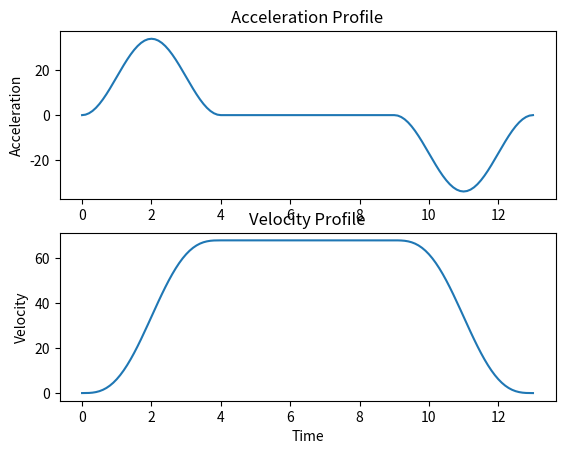

Write the Python code that produced this figure.
import math
def time_gen_normal (feedrate, length, max_acc, max_dec, len_ad):
    time_list = []
    time_acc = 0
    time_dec = 0
    time_con = 0
    time_acc = 2*feedrate/(len_ad/2)
    time_list.append(time_acc)
    time_list.append(time_con)
    time_dec = 2*feedrate/(len_ad/2)
    time_list.append(time_dec)
    len_ad = math.pow(feedrate, 2)/(2*max_acc)
    time_con = (length-len_ad)/feedrate
    time_list[1] = time_con
    return time_list

def time_gen_short (feedrate, length, max_acc, max_dec):
    time_list = []
    time_acc = 0
    time_dec = 0
    time_con = 0
    time_acc = feedrate/max_acc
    time_list.append(time_acc)
    time_list.append(time_con)
    time_dec = feedrate/max_dec
    time_list.append(time_dec)
    return time_list

def point_search (start_point, finish_point, length_part, way_to_search):
    length = Path_length_calculator.path_linear(start_point, finish_point)
    result_point = []
    y_angle = 0
    x_angle = 0
    x_distance = math.fabs(start_point[0] - finish_point[0])
    y_distance = math.fabs(start_point[1] - finish_point[1])
    print(x_distance)
    print(y_distance)
    z_distance = math.fabs(start_point[2] - finish_point[2])
    if x_distance != 0 and y_distance == 0:
        if way_to_search == 0:
            if finish_point[0] > start_point[0]:
                result_point = [finish_point[0] - length_part, finish_point[1], finish_point[2]]
            else:
                result_point = [finish_point[0] + length_part, finish_point[1], finish_point[2]]
        else:
            if finish_point[0] > start_point[0]:
                result_point = [start_point[0] + length_part, start_point[1], start_point[2]]
            else:
                result_point = [start_point[0] - length_part, start_point[1], start_point[2]]
    elif x_distance == 0 and y_distance != 0:
        if way_to_search == 0:
            if finish_point[0] > start_point[0]:
                result_point = [finish_point[0] - length_part, finish_point[1], finish_point[2]]
            else:
                result_point = [finish_point[0] + length_part, finish_point[1], finish_point[2]]
        else:
            if finish_point[0] > start_point[0]:
                result_point = [start_point[0] + length_part, start_point[1], start_point[2]]
            else:
                result_point = [start_point[0] - length_part, start_point[1], start_point[2]]
    elif x_distance != 0 and y_distance != 0:
        y_angle = math.asin(x_distance/length)
        x_angle = math.asin(y_distance/length)
        x_part = y_angle*length_part
        y_part = x_angle*length_part
        
    return y_angle, x_angle

def Acceleration_profile (acc_max, time_acc, time_const, time_dec, time_instant):
    acc_list = []
    time_acclist = []
    while time_instant < time_acc:
        acc = acc_max/2*(1-math.cos((2*pi)/time_acc*time_instant))
        acc_list += [acc]
        time_acclist += [time_instant]
        time_instant = time_instant + 0.1
    while time_instant >= time_acc and time_instant < time_const+time_acc:
        acc = 0
        acc_list += [acc]
        time_acclist += [time_instant]
        time_instant = time_instant + 0.1
    while time_instant >= time_acc+time_const and time_instant <= time_acc+time_const+time_dec:
        dec = -acc_max/2*(1-math.cos((2*pi)/time_dec*(time_instant-(time_acc+time_const))))
        acc_list += [dec]
        time_acclist += [time_instant]
        time_instant = time_instant + 0.1
    return acc_list, time_acclist

def Velocity_profile (acc_max, time_acc, time_const, time_dec, time_instant):
    vel_list = []
    time_vellist = []
    while time_instant < time_acc:
        vel_acc = acc_max/2*(time_acc/(2*pi))*((2*pi)/time_acc*time_instant-math.sin((2*pi)/time_acc*time_instant))
        vel_list += [vel_acc]
        time_vellist += [time_instant]
        time_instant = time_instant + 0.1
    while time_instant >= time_acc and time_instant < time_const+time_acc:
        vel_const = 1/2*acc_max*time_acc
        vel_list += [vel_const]
        time_vellist += [time_instant]
        time_instant = time_instant + 0.1
    while time_instant >= time_acc+time_const and time_instant <= time_acc+time_const+time_dec:
        time_2 = time_acc+time_const
        vel_dec = acc_max/2*(-(time_instant-time_2)-(time_acc/(2*pi))*sin((2*pi)/time_acc*(-(time_instant-time_2))))+vel_acc
        vel_list += [vel_dec]
        time_vellist += [time_instant]
        time_instant = time_instant + 0.1
    return vel_list, time_vellist

def Jerk (acc_max, time_acc, time_const, time_dec, time_instant):
    jerk_list = []
    time_jerklist = []
    while time_instant < time_acc:
        jerk_acc = (acc_max*pi)/time_acc*sin((2*pi)/time_acc*time_instant)
        jerk_list += [jerk_acc]
        time_jerklist += [time_instant]
        time_instant = time_instant + 0.1
    while time_instant >= time_acc and time_instant < time_const+time_acc:
        jerk_const = 0
        jerk_list += [jerk_const]
        time_jerklist += [time_instant]
        time_instant = time_instant + 0.1
    while time_instant >= time_acc+time_const and time_instant <= time_acc+time_const+time_dec:
        jerk_dec = -(acc_max*pi)/time_acc*sin((2*pi)/time_acc*(time_instant-(time_acc+time_const)))
        jerk_list += [jerk_dec]
        time_jerklist += [time_instant]
        time_instant = time_instant + 0.1
    return jerk_list, time_jerklist
"""
import math
from numpy import cos, sin
import Graphs

feedrate = [10, 10]
acc = 5
angle = 5
time = 0.05

def corner_speed_angle (feedrate_1, feedrate_2, max_acc, angle, time_int):
    speed_list = []
    Ac = feedrate[0]-feedrate[1]*cos(math.radians(angle))
    Fc = max_acc*time_int/(1-cos(math.radians(angle)))
    speed_list.append(Ac)
    speed_list.append(Fc)
    if Ac > max_acc:
        speed_list[0] = 0
    else:
        speed_list[1] = 0
    return speed_list

#print(corner_speed_angle (feedrate[0], feedrate[1], acc, angle, time))

def circular_motion (feedrate, radius, max_acc, time_instant):
    time = 40
    w = feedrate/radius
    feedr_list = []
    time_list = []
    for i in range (0, time):
        Vx = feedrate*math.cos(math.radians(time_instant*w))
        Vy = feedrate*sin(time_instant*w)
        V = math.sqrt(Vx*Vx+Vy*Vy)
        Ax = -feedrate*w*sin(time_instant*w)
        Ay = feedrate*w*cos(time_instant*w)
        temp = math.fabs(radius*(Ax+Ay))
        F = math.sqrt(temp)
        feedr_list.append(F)
        time_instant += time_instant
        time_list.append(time_instant)
    Graphs.Plotting_2(time_list, feedr_list, time_list, feedr_list, "da", "da", "da", "da", "da")

circular_motion(feedrate[0], 71, acc, time)
"""
import matplotlib.pyplot as plt
from numpy import pi, cos, sin
import math

def Acceleration_profile (acc_max, time_acc, time_const, time_dec, time_instant):
    acc_list = []
    time_acclist = []
    while time_instant < time_acc:
        acc = acc_max/2*(1-math.cos((2*pi)/time_acc*time_instant))
        acc_list += [acc]
        time_acclist += [time_instant]
        time_instant = time_instant + 0.1
    while time_instant >= time_acc and time_instant < time_const+time_acc:
        acc = 0
        acc_list += [acc]
        time_acclist += [time_instant]
        time_instant = time_instant + 0.1
    while time_instant >= time_acc+time_const and time_instant <= time_acc+time_const+time_dec:
        dec = -acc_max/2*(1-math.cos((2*pi)/time_dec*(time_instant-(time_acc+time_const))))
        acc_list += [dec]
        time_acclist += [time_instant]
        time_instant = time_instant + 0.1
    return acc_list, time_acclist

def Velocity_profile (acc_max, time_acc, time_const, time_dec, time_instant):
    vel_list = []
    time_vellist = []
    while time_instant < time_acc:
        vel_acc = acc_max/2*(time_acc/(2*pi))*((2*pi)/time_acc*time_instant-math.sin((2*pi)/time_acc*time_instant))
        vel_list += [vel_acc]
        time_vellist += [time_instant]
        time_instant = time_instant + 0.1
    while time_instant >= time_acc and time_instant < time_const+time_acc:
        vel_const = 1/2*acc_max*time_acc
        vel_list += [vel_const]
        time_vellist += [time_instant]
        time_instant = time_instant + 0.1
    while time_instant >= time_acc+time_const and time_instant <= time_acc+time_const+time_dec:
        time_2 = time_acc+time_const
        vel_dec = acc_max/2*(-(time_instant-time_2)-(time_acc/(2*pi))*sin((2*pi)/time_acc*(-(time_instant-time_2))))+vel_acc
        vel_list += [vel_dec]
        time_vellist += [time_instant]
        time_instant = time_instant + 0.1
    return vel_list, time_vellist

def Plotting (x, y, x2, y2, name_x, name_y1, name_y2, name_graph1, name_graph2):
    fig = plt.figure()
    fig1 = fig.add_subplot(211)
    fig2 = fig.add_subplot(212)
    fig1.set_title(name_graph1)
    fig1.plot(x, y)
    fig2.set_title(name_graph2)
    fig2.plot(x2, y2)
    fig1.set_ylabel(name_y1)
    fig2.set_ylabel(name_y2)
    plt.xlabel(name_x)
    plt.show()


acceleration_max = 34
time_1 = 4
time_2 = 5
time_3 = 4
time_start = 0
Plotting (Acceleration_profile(acceleration_max, time_1, time_2, time_3, time_start)[1],
          Acceleration_profile(acceleration_max, time_1, time_2, time_3, time_start)[0],
          Velocity_profile(acceleration_max, time_1, time_2, time_3, time_start)[1],
          Velocity_profile(acceleration_max, time_1, time_2, time_3, time_start)[0],
          'Time', 'Acceleration', 'Velocity', 'Acceleration Profile', 'Velocity Profile')

